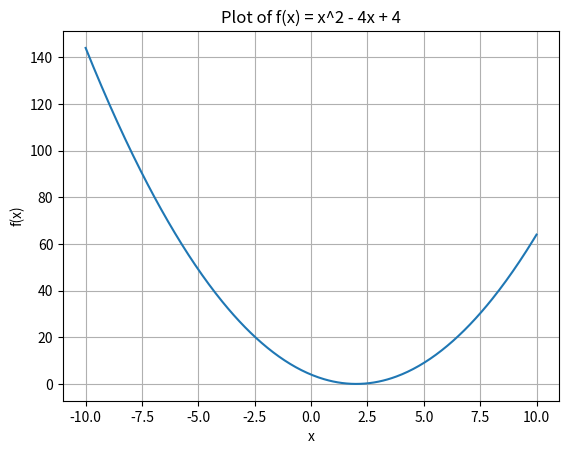

The matplotlib source for this figure:
import matplotlib.pyplot as plt
import numpy as np

x = np.linspace(-10, 10, 400)
y = x**2 - 4*x + 4

plt.plot(x, y)
plt.xlabel('x')
plt.ylabel('f(x)')
plt.title('Plot of f(x) = x^2 - 4x + 4')
plt.grid(True)
plt.show()